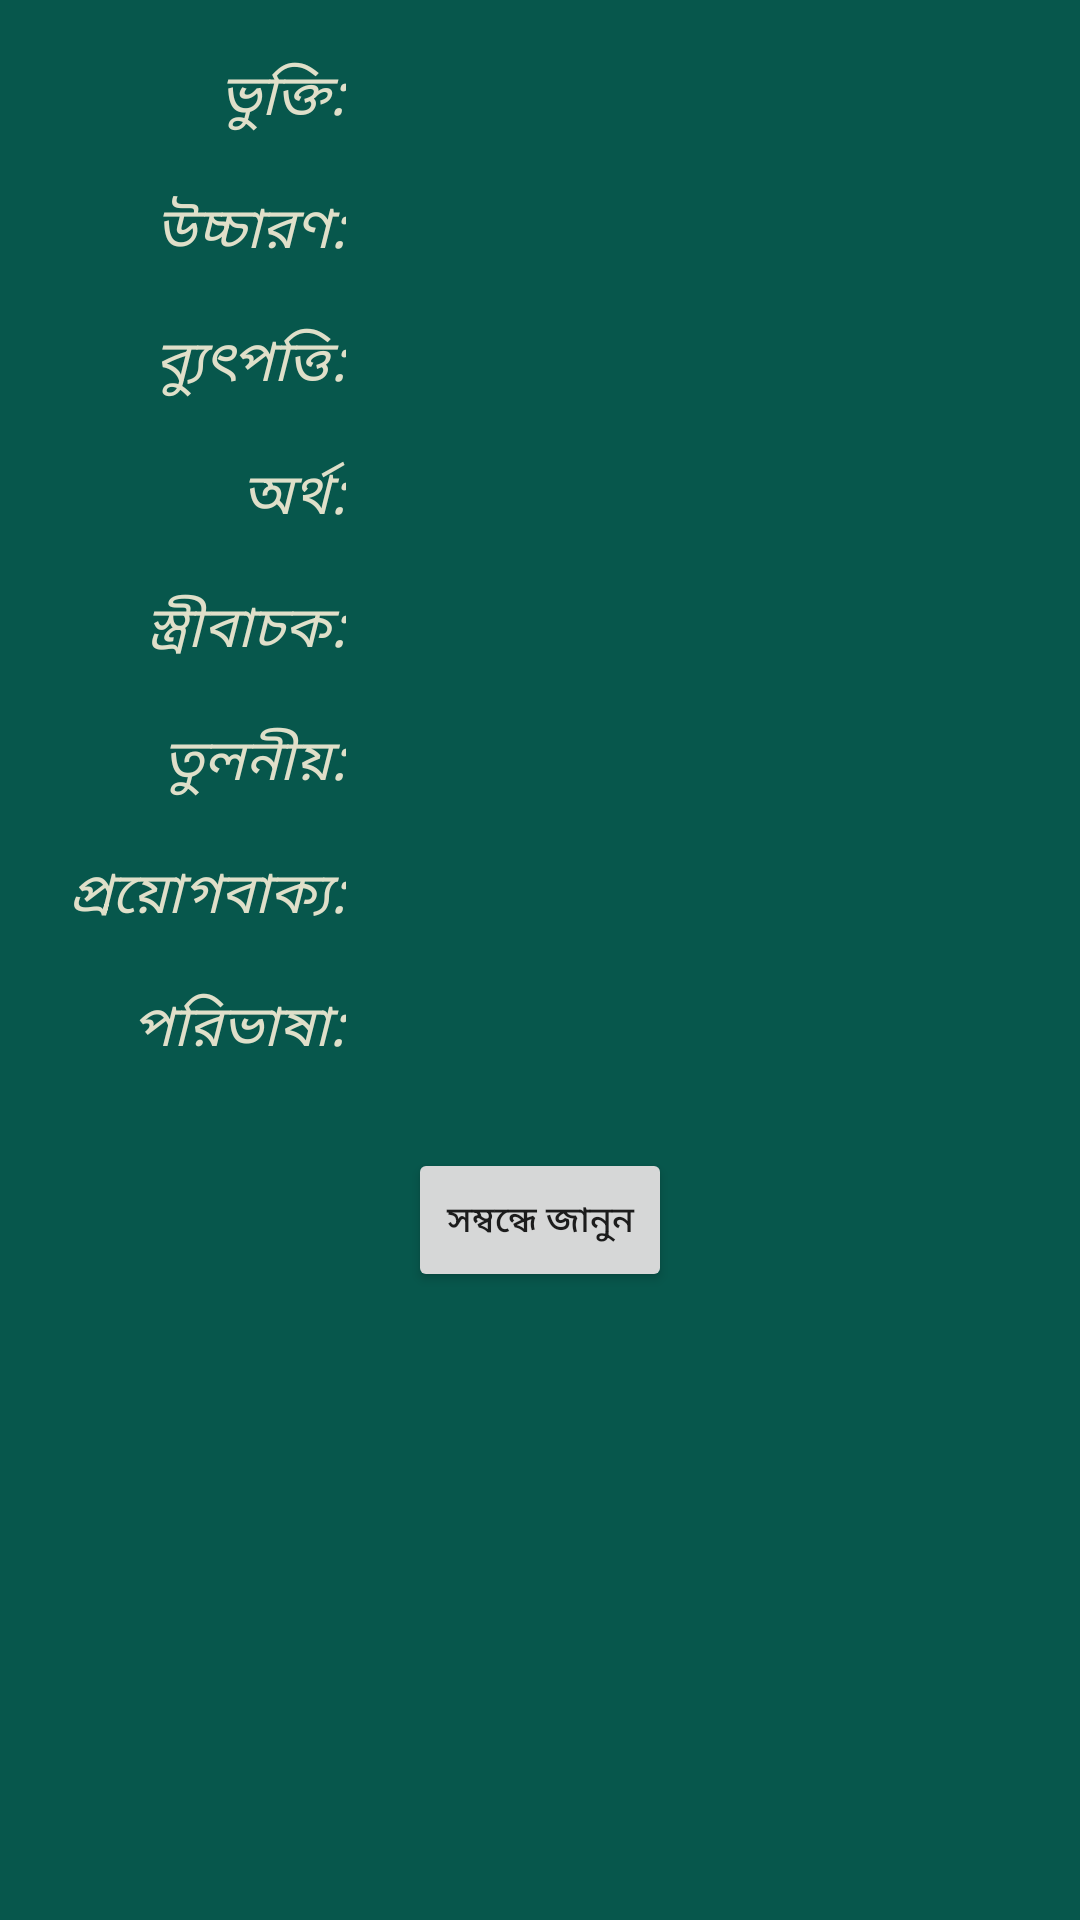

Produce the Android XML layout that renders to this screen, including the resource entries it uses.
<!-- AndroidManifest.xml: application theme Theme.BanglaDictionary -->
<!-- res/layout/word_detail.xml -->
<?xml version="1.0" encoding="utf-8"?>
<ScrollView xmlns:android="http://schemas.android.com/apk/res/android"
    android:layout_width="match_parent"
    android:layout_height="match_parent"
    android:background="@color/background">

    <RelativeLayout
        android:layout_width="match_parent"
        android:layout_height="wrap_content"
        android:background="@color/background">

        <LinearLayout
            android:id="@+id/detail"
            android:layout_width="match_parent"
            android:layout_height="wrap_content"
            android:layout_margin="10dp"
            android:background="@color/background"
            android:orientation="vertical">

            <LinearLayout
                android:layout_width="match_parent"
                android:layout_height="wrap_content"
                android:background="@color/background">

                <TextView
                    android:id="@+id/one"
                    style="@style/word_label"
                    android:text="ভুক্তি:" />

                <TextView
                    android:id="@+id/wordName"
                    style="@style/word_detail"
                    android:text="" />


            </LinearLayout>

            <LinearLayout
                android:layout_width="match_parent"
                android:layout_height="wrap_content">

                <TextView
                    android:id="@+id/two"
                    style="@style/word_label"
                    android:text="উচ্চারণ:" />

                <TextView
                    android:id="@+id/wordUccharon"
                    style="@style/word_detail"
                    android:text="" />


            </LinearLayout>


            <LinearLayout
                android:layout_width="match_parent"
                android:layout_height="wrap_content">

                <TextView
                    android:id="@+id/three"
                    style="@style/word_label"
                    android:text="ব্যুৎপত্তি:" />

                <TextView
                    android:id="@+id/wordButpotti"
                    style="@style/word_detail"
                    android:text="" />


            </LinearLayout>


            <LinearLayout
                android:layout_width="match_parent"
                android:layout_height="wrap_content">

                <TextView
                    android:id="@+id/five"
                    style="@style/word_label"
                    android:text="অর্থ:" />

                <TextView

                    android:id="@+id/wordOrtho"
                    style="@style/word_detail"
                    android:text="" />


            </LinearLayout>

            <LinearLayout
                android:layout_width="match_parent"
                android:layout_height="wrap_content">

                <TextView
                    android:id="@+id/four"
                    style="@style/word_label"
                    android:text="স্ত্রীবাচক:" />

                <TextView
                    android:id="@+id/striBachok"
                    style="@style/word_detail"
                    android:text="" />


            </LinearLayout>

            <LinearLayout
                android:layout_width="match_parent"
                android:layout_height="wrap_content">

                <TextView
                    android:id="@+id/six"
                    style="@style/word_label"
                    android:text="তুলনীয়:" />

                <TextView
                    android:id="@+id/wordTuloniyo"
                    style="@style/word_detail"
                    android:text="" />


            </LinearLayout>


            <LinearLayout
                android:layout_width="match_parent"
                android:layout_height="wrap_content">

                <TextView
                    android:id="@+id/seven"
                    style="@style/word_label"
                    android:text="প্রয়োগবাক্য:" />

                <TextView
                    android:id="@+id/wordProyogbakko"
                    style="@style/word_detail"
                    android:text="" />


            </LinearLayout>

            <LinearLayout
                android:layout_width="match_parent"
                android:layout_height="wrap_content">

                <TextView
                    android:id="@+id/eight"
                    style="@style/word_label"
                    android:text="পরিভাষা:" />

                <TextView
                    android:id="@+id/wordPorivasha"
                    style="@style/word_detail"
                    android:text="" />


            </LinearLayout>
        </LinearLayout>


        <Button
            android:id="@+id/creditId"
            android:layout_width="wrap_content"
            android:layout_height="wrap_content"
            android:layout_below="@id/detail"
            android:layout_centerHorizontal="true"
            android:layout_margin="@dimen/padding_half"
            android:gravity="center"
            android:maxLines="4"
            android:padding="@dimen/padding_half"
            android:text="সম্বন্ধে জানুন"
            android:textSize="12sp" />


        <ProgressBar
            android:id="@+id/progress"
            style="@style/Base.Widget.AppCompat.ProgressBar"
            android:layout_width="match_parent"
            android:layout_height="wrap_content"
            android:layout_centerInParent="true"
            android:layout_marginTop="10dp"
            android:indeterminate="true"
            android:visibility="gone" />


    </RelativeLayout>


</ScrollView>
<!-- resources referenced by this layout -->
<resources>
  <color name="background">#07574C</color>
  <dimen name="padding_half">8dp</dimen>
  <style name="word_detail" parent="Theme.BanglaDictionary">
          <item name="android:background">@color/background</item>
          <item name="android:textColor">@color/text_color</item>
          <item name="android:layout_width">0dp</item>
          <item name="android:layout_height">wrap_content</item>
          <item name="android:layout_weight">2</item>
          <item name="android:gravity">start</item>
  
          <item name="android:textSize">@dimen/detail_text_size</item>
          <item name="android:paddingTop">@dimen/padding_half</item>
          <item name="android:paddingBottom">@dimen/padding_half</item>
          <item name="android:paddingStart">@dimen/padding_half</item>
          <item name="android:paddingEnd">@dimen/padding_half</item>
      </style>
  <style name="word_label" parent="Theme.BanglaDictionary">
          <item name="android:layout_width">0dp</item>
          <item name="android:layout_height">wrap_content</item>
          <item name="android:layout_weight">1</item>
          <item name="android:textStyle">italic</item>
          <item name="android:gravity">end</item>
          <item name="android:textSize">@dimen/detail_text_size</item>
          <item name="android:padding">@dimen/padding_half</item>
          <item name="android:background">@color/background</item>
          <item name="android:textColor">@color/text_color</item>
      </style>
  <style name="Theme.BanglaDictionary" parent="Theme.MaterialComponents.DayNight.DarkActionBar">
          
          <item name="colorPrimary">@color/red_500</item>
          <item name="colorPrimaryVariant">@color/red_700</item>
          <item name="colorOnPrimary">@color/white</item>
          
          <item name="colorSecondary">@color/tealy_200</item>
          <item name="colorSecondaryVariant">@color/tealy_700</item>
          <item name="colorOnSecondary">@color/black</item>
          <item name="android:popupMenuStyle">@style/MainActionBar</item>
          <item name="titleTextAppearance">@color/text_color</item>
          
          <item name="android:statusBarColor" tools:targetApi="l">?attr/colorPrimaryVariant</item>
          
  
      </style>
  <color name="text_color">#DFDFC9</color>
  <dimen name="detail_text_size">19sp</dimen>
  <color name="red_500">#D8DFC9</color>
  <color name="red_700">#D8DFC9</color>
  <color name="white">#FFFFFFFF</color>
  <color name="tealy_200">#DFDFC9</color>
  <color name="tealy_700">#DFDFC9</color>
  <color name="black">#FF000000</color>
  <style name="MainActionBar" parent="Widget.AppCompat.Light.ActionBar">
          <item name="android:textColor">@color/text_color</item>
      </style>
</resources>
